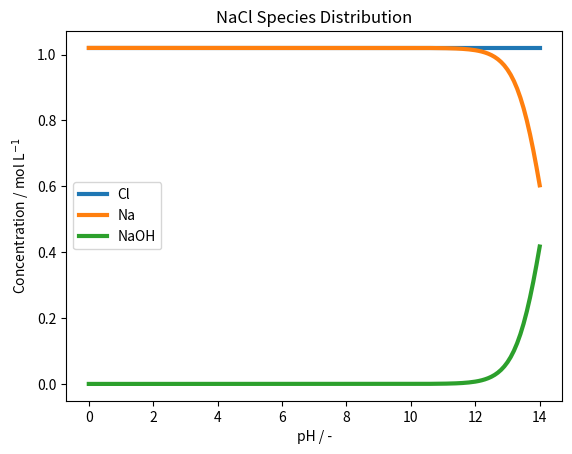
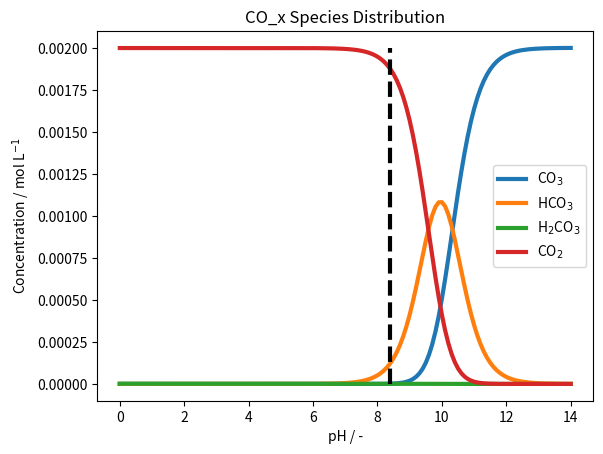

Recreate these plots in Python, in order.
# -*- coding: utf-8 -*-
"""
Created on Wed Nov 29 14:03:21 2023

[redacted]
"""

# -*- coding: utf-8 -*-
import numpy as np                                      # Importing numpy for using 
import matplotlib.pyplot as plt                         # Importing matplotlib.pyplot for plotting
from scipy.optimize import fsolve                       # Importing fsolve from scipy.optimze for numerical solving power


# Defining an object SalineSolution 
class SalineSolution:
    def __init__(self, NaCl, c_COXt, p_CO2, H_CO2):     # Initialising the class with input self, NaCl, c_COXt, p_CO2, H_CO2
        
        '''
        NaCl: Concentration of NaCl
        c_COXt: Total concentration of COx containing species
        p_CO2: Partial pressure of CO2
        H_CO2: Concentration of H_CO2?
        '''
        
        self.NaCl = NaCl                                # Initialise the NaCl concentration from the input "NaCl"
        self.c_COXt = c_COXt                            # Initialise the total concentration of COx containing species from the input "c_COXt"
        self.p_CO2 = p_CO2                              # Initialise the CO2 pressure from the input "p_CO2"
        self.H_CO2 = H_CO2                              # Initialise the HCO2 concentration from the input "H_CO2"
        self.pH_range = np.arange(0, 14.1, 0.1)         # Initialies an array for the pH = {0,14} with incerements of 0.1
        self.c_Clt = NaCl                               # Initialise the total concentration of Cl- ions by setting the total concentration equal to the input concentration of "NaCl"
        self.c_Nat = NaCl                               # initialise the total concentration of Na+ ions by setting the total concentration equal to the input concentration of "NaCl"
        self.c_CO2_sat = H_CO2 * p_CO2                  # Initialise the saturation concentration of CO2 by multiplying the input concentrations of "H_CO2" with "p_CO2"

        # Initialize concentration matrix
        self.c = np.zeros((9, len(self.pH_range)))      # Making an array of zeros with shape=(9, len(self.pH_range)) to store values. Makes a matrix with 9 rows and len(self.pH_range) columns

    # Method for calculating the concentration of different species as a function of pH.
    def distribute_saline_solution_species(self, x, pH):# Takes in x and pH as input
        
        '''
        x: Input variable ...?
        pH: This is the pH as pH = {0, 14} with incerements of 0.1
        '''
        
        c = np.zeros(9)                                 # c is an empty array with 9 entries

        c_H = 10**(-pH)                                 # Defining the concentration of H+ to be 10^(-pH)
        c_OH = 10**(-13.96) / c_H                       # Defining the concentration of OH- to be K_W/c_H

        c_Cl = x[0]                                     # First entry in x is the concentration oc Cl- ions
        c_Na = x[1]                                     # Second entry in x is the concentration of Na+ ions
        c_CO3 = x[2]                                    # Third entry in x is the concentration of CO3^2- ions

        ## Acids

        # Constants
        Ka_1 = 10**(-6.35)                              # Ka_1 for H2CO3 - Found in SI Chemical data
        Ka_2 = 10**(-10.33)                             # Ka_2 for H2CO3 (or Ka_1 for HCO3-) - Found in SI Chemical data
        K_3 = 1.7*10**(3)                               # Equilibrium constant for reaction ebtween CO2 and H2O - Don't found myself, but can be calculated from thermodynamic data
        Kcomplex = 10**(-0.2)                           # Kcomplex for the complexion of NaOH - I don't know where this is from

        # Species
        c_HCO3 = c_H * c_CO3 /Ka_2                      # Using law of mass action on concentration of HCO3-
        c_H2CO3 = c_H * c_HCO3 /Ka_1                    # Using law of mass action on concentration of H2CO3
        c_CO2 = c_H2CO3 * K_3                           # Using law of mass action on concentration oc CO2 in water

        # Na Complexes
        c_NaOH = c_Na * c_OH * Kcomplex                 # Law of mass action on concentration of NaOH

        # Initialise concentration array
        c[0] = c_Cl                                     # First entry in "c" is the concentration Cl' ions
        c[1] = c_Na                                     # Second entry in "c" is the concentration Na+ ions
        c[2] = c_CO3                                    # Third entry in "c" is the concentration of CO3^2- ions
        c[3] = c_HCO3                                   # Fourth entry in "c" is the concentration of HCO3^- ions
        c[4] = c_H2CO3                                  # Fifth entry in "c" is the concentration H2CO3
        c[5] = c_CO2                                    # Sixth entry in "c" is the concentration of CO2 in water
        c[6] = c_NaOH                                   # Seventh entry in "c" is the concentration of NaOH complex
        c[7] = c_H                                      # Eight entry in "c" is the proton concentration
        c[8] = c_OH                                     # Ninth entry in "c" is the hydroxide concentration

        return c                                        # Returns the concentration arra "c" 

    # Method for calculating the conservation of saline species as a function of pH
    def conserve_saline_solution_species(self, x, pH):  # takes in x and pH as input
        c = self.distribute_saline_solution_species(x, pH)# Calls a "distribute_saline_solution_species" for calculating c

        # Assigning values to entries in c
        c_Cl = c[0]                                     # First entry in "c" is the concentration Cl' ions              
        c_Na = c[1]                                     # Second entry in "c" is the concentration Na+ ions
        c_CO3 = c[2]                                    # Third entry in "c" is the concentration of CO3^2- ions
        c_HCO3 = c[3]                                   # Fourth entry in "c" is the concentration of HCO3^- ions
        c_H2CO3 = c[4]                                  # Fifth entry in "c" is the concentration H2CO3
        c_CO2 = c[5]                                    # Sixth entry in "c" is the concentration of CO2 in water
        c_NaOH = c[6]                                   # Seventh entry in "c" is the concentration of NaOH complex
        c_H = c[7]                                      # Eight entry in "c" is the proton concentration
        c_OH = c[8]                                     # Ninth entry in "c" is the hydroxide concentration

        # Defining total concentrations
        ClT = c_Cl                                      # Total concentration of Cl-species
        COXT = c_CO2 + c_CO3 + c_HCO3 + c_H2CO3         # Total concentration of COx-species 
        NaT = c_Na + c_NaOH                             # Total concentration of Na-species

        # Defining an array for updating
        results = np.zeros(3)                           # Empty arry to store the values of the total concentration of Na-, Cl-, and COx-species
        results[0] = ClT - self.c_Clt                   # Difference between two values of the total concentration of Cl species
        results[1] = NaT - self.c_Nat                   # Difference between two values of the total concentration of Na species
        results[2] = COXT - self.c_COXt                 # Difference between two values of the total concentration of COx species

        return results                                  # Returns the result as an array of three numbers result = [a, b, c]

    # Method for calculating concentrations
    def calculate_concentrations(self):                 # Takes in only itself (I think this property is important with object oriented in Python)
        for i in range(len(self.pH_range)):             # Initialises a for-loop iterating for the length of self.pH_range
            c_Cl0, c_Na0, c_CO30 = self.c_Clt, self.c_Nat, self.c_COXt # Start concentrations of Cl-, Na+, and CO3^2- is called from the class

            x0 = np.array([c_Cl0, c_Na0, c_CO30])       # Starting estimate for the roots of the function fsolve calls
            options = {'maxfev': 10000}                 # Some kind of options i don't understand what is doing
            x = fsolve(lambda x: self.conserve_saline_solution_species(x, self.pH_range[i]), x0, **options) # Calling fsolve with the function ebing the method "conserve_saline_solution_species"

            self.c[:, i] = self.distribute_saline_solution_species(x, self.pH_range[i])# Matrix with 9 rows and len(self.pH_range) columns. Fills the column with the solutions for the concen trations from fsolve
    
    # Method for plotting the species distribution
    def plot_species_distribution(self):                # takes in the class       
        ind = np.where((self.c[5, :] - self.c_CO2_sat) > 0)[0]# 
        sat_pH = self.pH_range[ind[-1]]
        y_sat = [np.min(self.c[5, :]), np.max(self.c[5, :])]

      
        # NaCl Species Distribution
        plt.figure()
        plt.plot(self.pH_range, self.c[0, :], linewidth=3)
        plt.plot(self.pH_range, self.c[1, :], linewidth=3)
        plt.plot(self.pH_range, self.c[6, :], linewidth=3)
        plt.title('NaCl Species Distribution')
        plt.xlabel('pH / -')
        plt.ylabel('Concentration / mol L$^{-1}$')
        plt.legend(['Cl', 'Na', 'NaOH'])
        plt.show()

        # CO_x Species Distribution
        plt.figure()
        plt.plot(self.pH_range, self.c[2, :], linewidth=3)
        plt.plot(self.pH_range, self.c[3, :], linewidth=3)
        plt.plot(self.pH_range, self.c[4, :], linewidth=3)
        plt.plot(self.pH_range, self.c[5, :], linewidth=3)
        plt.plot([sat_pH, sat_pH], y_sat, linewidth=3, color='k', linestyle='--')
        plt.title('CO_x Species Distribution')
        plt.xlabel('pH / -')
        plt.ylabel('Concentration / mol L$^{-1}$')
        plt.legend(['CO$_3$', 'HCO$_3$', 'H$_2$CO$_3$', 'CO$_2$'])
        plt.show()

# Example usage:
NaCl_value = 1.02
c_COXt_value = 0.002
p_CO2_value = 0.06
H_CO2_value = 0.031

saline_system = SalineSolution(NaCl_value, c_COXt_value, p_CO2_value, H_CO2_value)
saline_system.calculate_concentrations()
saline_system.plot_species_distribution()

